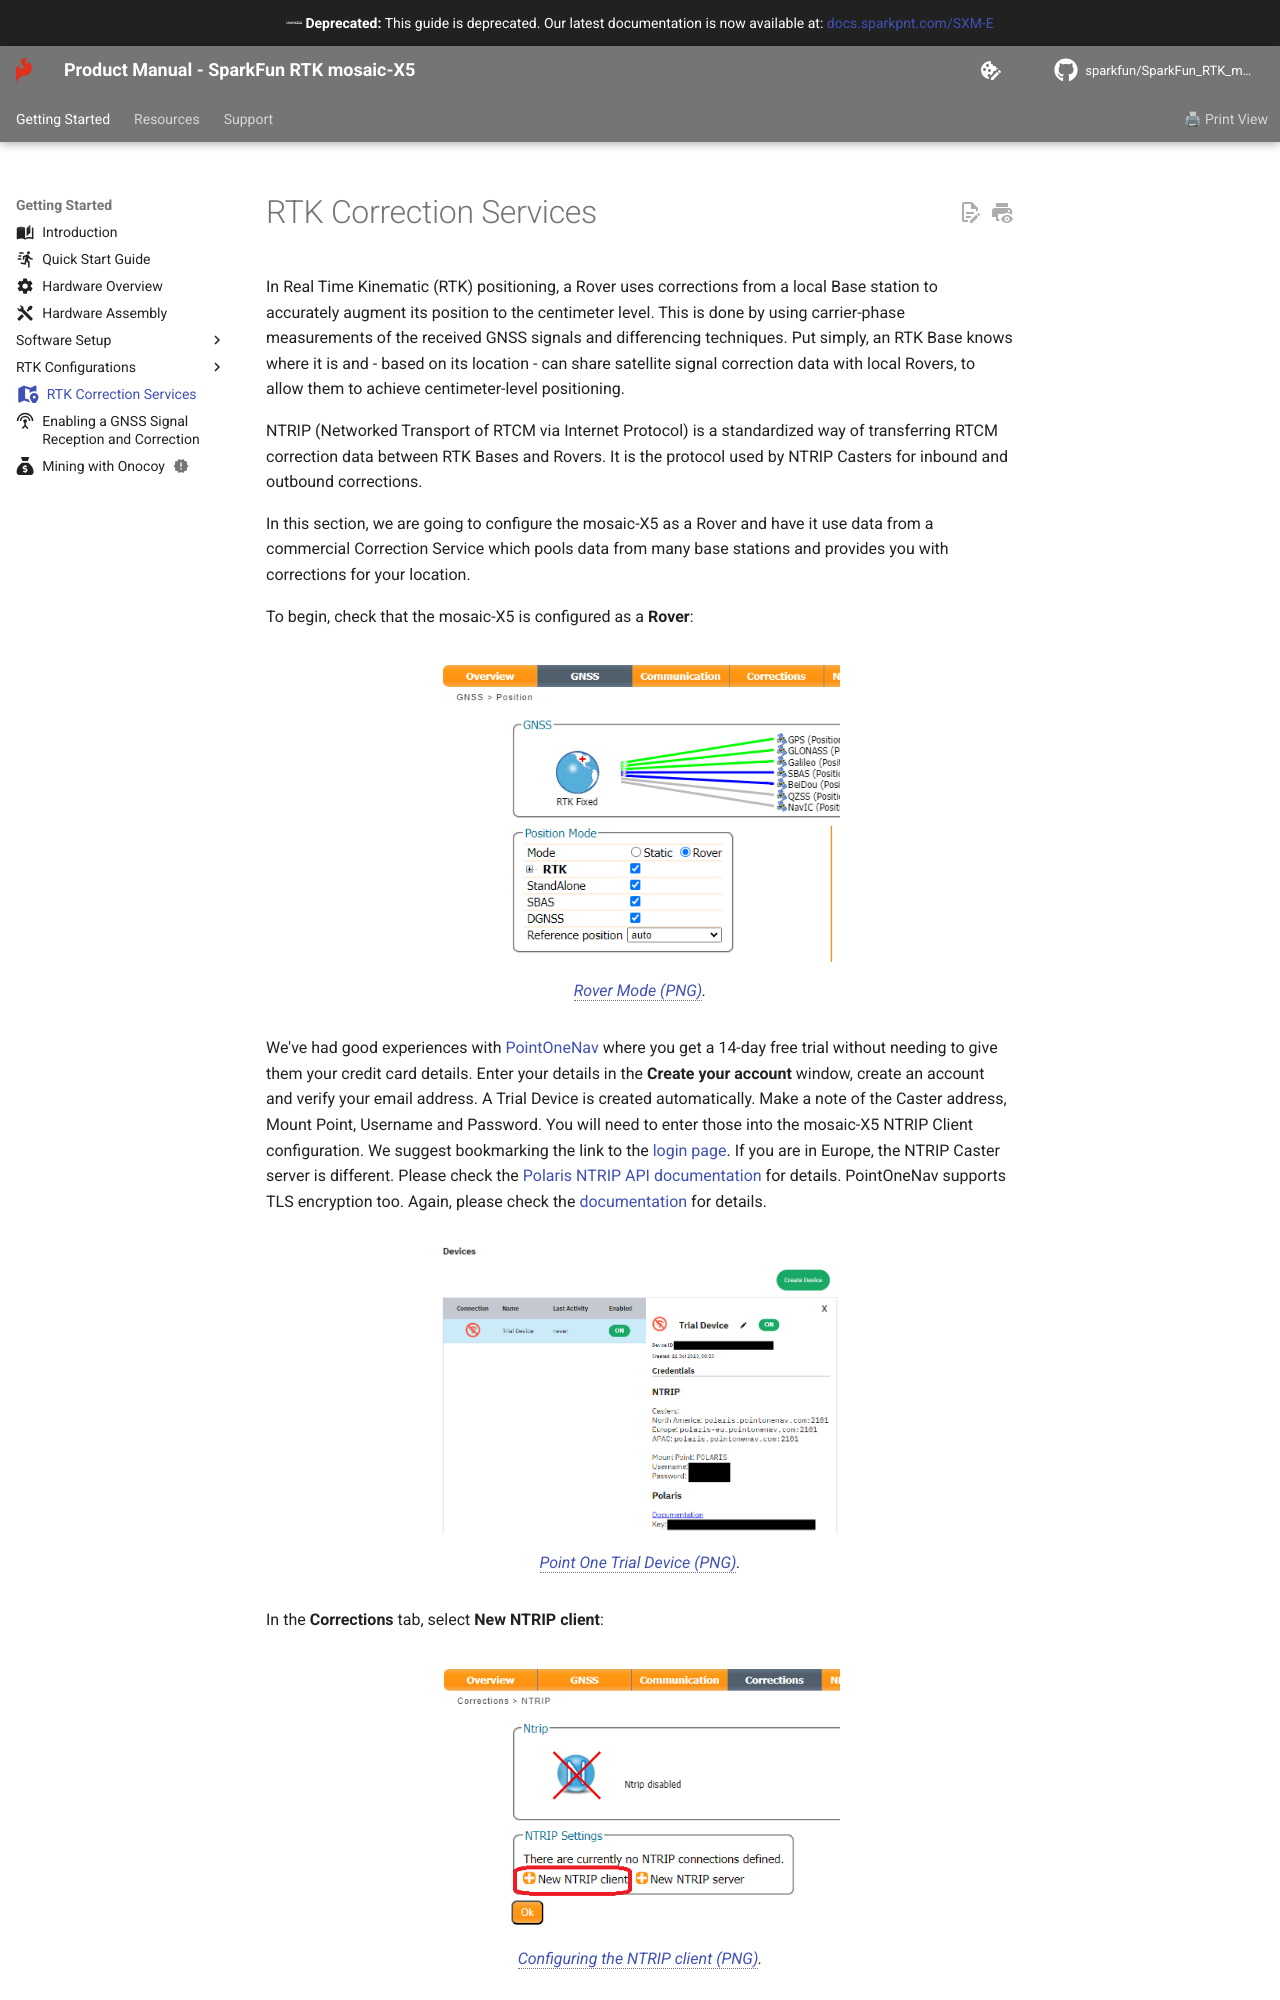

repository: sparkfun/SparkFun_RTK_mosaic-X5 · page: correction_service/index.html · generator: mkdocs

---
icon: fontawesome/solid/map-location-dot
---

In Real Time Kinematic (RTK) positioning, a Rover uses corrections from a local Base station to accurately augment its position to the centimeter level. This is done by using carrier-phase measurements of the received GNSS signals and differencing techniques. Put simply, an RTK Base knows where it is and - based on its location - can share satellite signal correction data with local Rovers, to allow them to achieve centimeter-level positioning.

NTRIP (Networked Transport of RTCM via Internet Protocol) is a standardized way of transferring RTCM correction data between RTK Bases and Rovers. It is the protocol used by NTRIP Casters for inbound and outbound corrections.

In this section, we are going to configure the mosaic-X5 as a Rover and have it use data from a commercial Correction Service which pools data from many base stations and provides you with corrections for your location.

To begin, check that the mosaic-X5 is configured as a **Rover**:

<figure markdown>
[![Rover Mode](./assets/img/hookup_guide/NTRIP_client_0.png){ width="400" }](./assets/img/hookup_guide/NTRIP_client_0.png "Click to enlarge")
<figcaption markdown>[Rover Mode (PNG)](./assets/img/hookup_guide/NTRIP_client_0.png).</figcaption>
</figure>

We've had good experiences with [PointOneNav](https://app.pointonenav.com/trial?src=sparkfun) where you get a 14-day free trial without needing to give them your credit card details. Enter your details in the **Create your account** window, create an account and verify your email address. A Trial Device is created automatically. Make a note of the Caster address, Mount Point, Username and Password. You will need to enter those into the mosaic-X5 NTRIP Client configuration. We suggest bookmarking the link to the [login page](https://app.pointonenav.com/login). If you are in Europe, the NTRIP Caster server is different. Please check the [Polaris NTRIP API documentation](https://pointonenav.github.io/docs/pages/ntrip.html) for details. PointOneNav supports TLS encryption too. Again, please check the [documentation](https://pointonenav.github.io/docs/pages/ntrip.html) for details.

<figure markdown>
[![Point One Trial Device](./assets/img/hookup_guide/PointOne_1.png){ width="400" }](./assets/img/hookup_guide/PointOne_1.png "Click to enlarge")
<figcaption markdown>[Point One Trial Device (PNG)](./assets/img/hookup_guide/PointOne_1.png).</figcaption>
</figure>

In the **Corrections** tab, select **New NTRIP client**:
